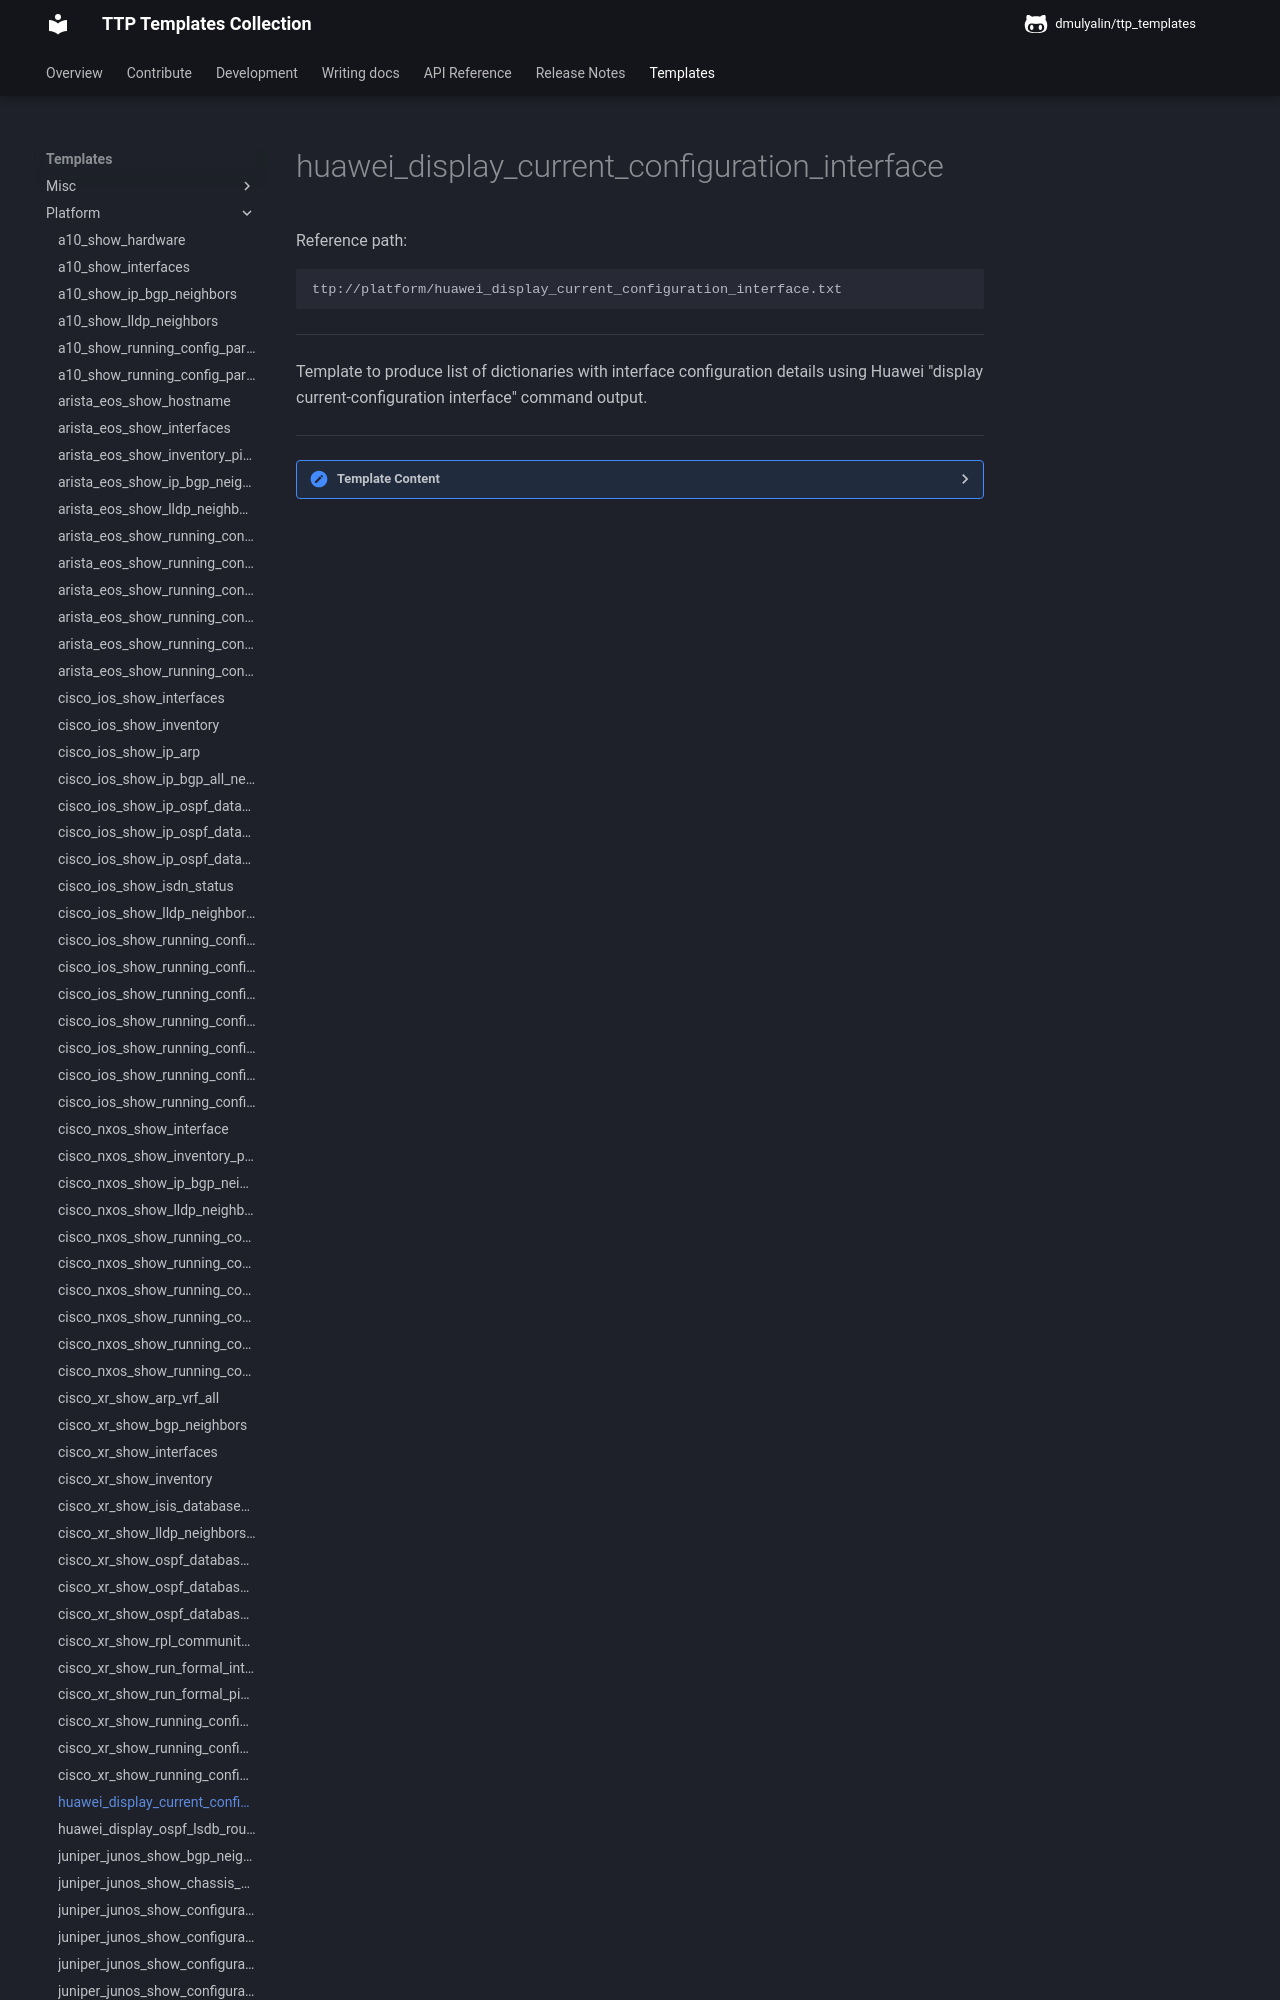

repository: dmulyalin/ttp_templates · page: ttp_templates/platform.huawei_display_current_configuration_interface/index.html · generator: mkdocs

Reference path:
```
ttp://platform/huawei_display_current_configuration_interface.txt
```

---



Template to produce list of dictionaries with interface configuration details using 
Huawei "display current-configuration interface" command output.



---

<details><summary>Template Content</summary>
```
<doc>
Template to produce list of dictionaries with interface configuration details using 
Huawei "display current-configuration interface" command output.
</doc>
